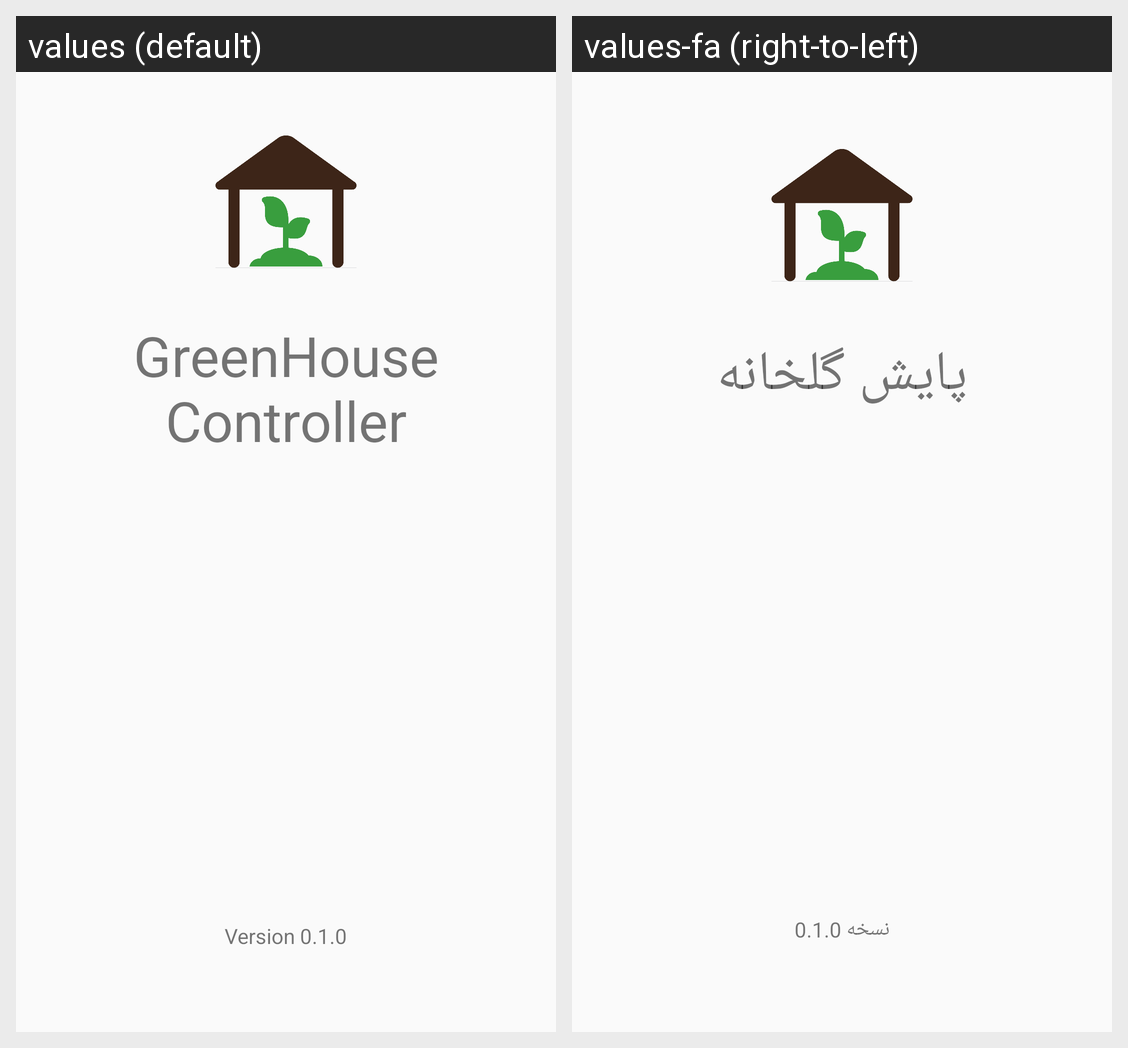

For this localized Android screen grid, give each drawn string resource with its value in every locale shown.
Android screen res/layout/content_about_us.xml rendered under 2 locales, left to right: values (default), values-fa (right-to-left). Device: Nexus 5 (rendered at 1080×1920; each locale shown at half size, 540×960, under a caption strip naming it); theme AppTheme.
Strings drawn on this screen, with the default value and each locale's value (text and hints the layout hard-codes, and strings that could not be matched under every locale, appear in the picture but are not listed):

controller
  values: GreenHouse
      Controller
  values-fa: پایش گلخانه

version
  values: Version 0.1.0
  values-fa: نسخه 0.1.0
